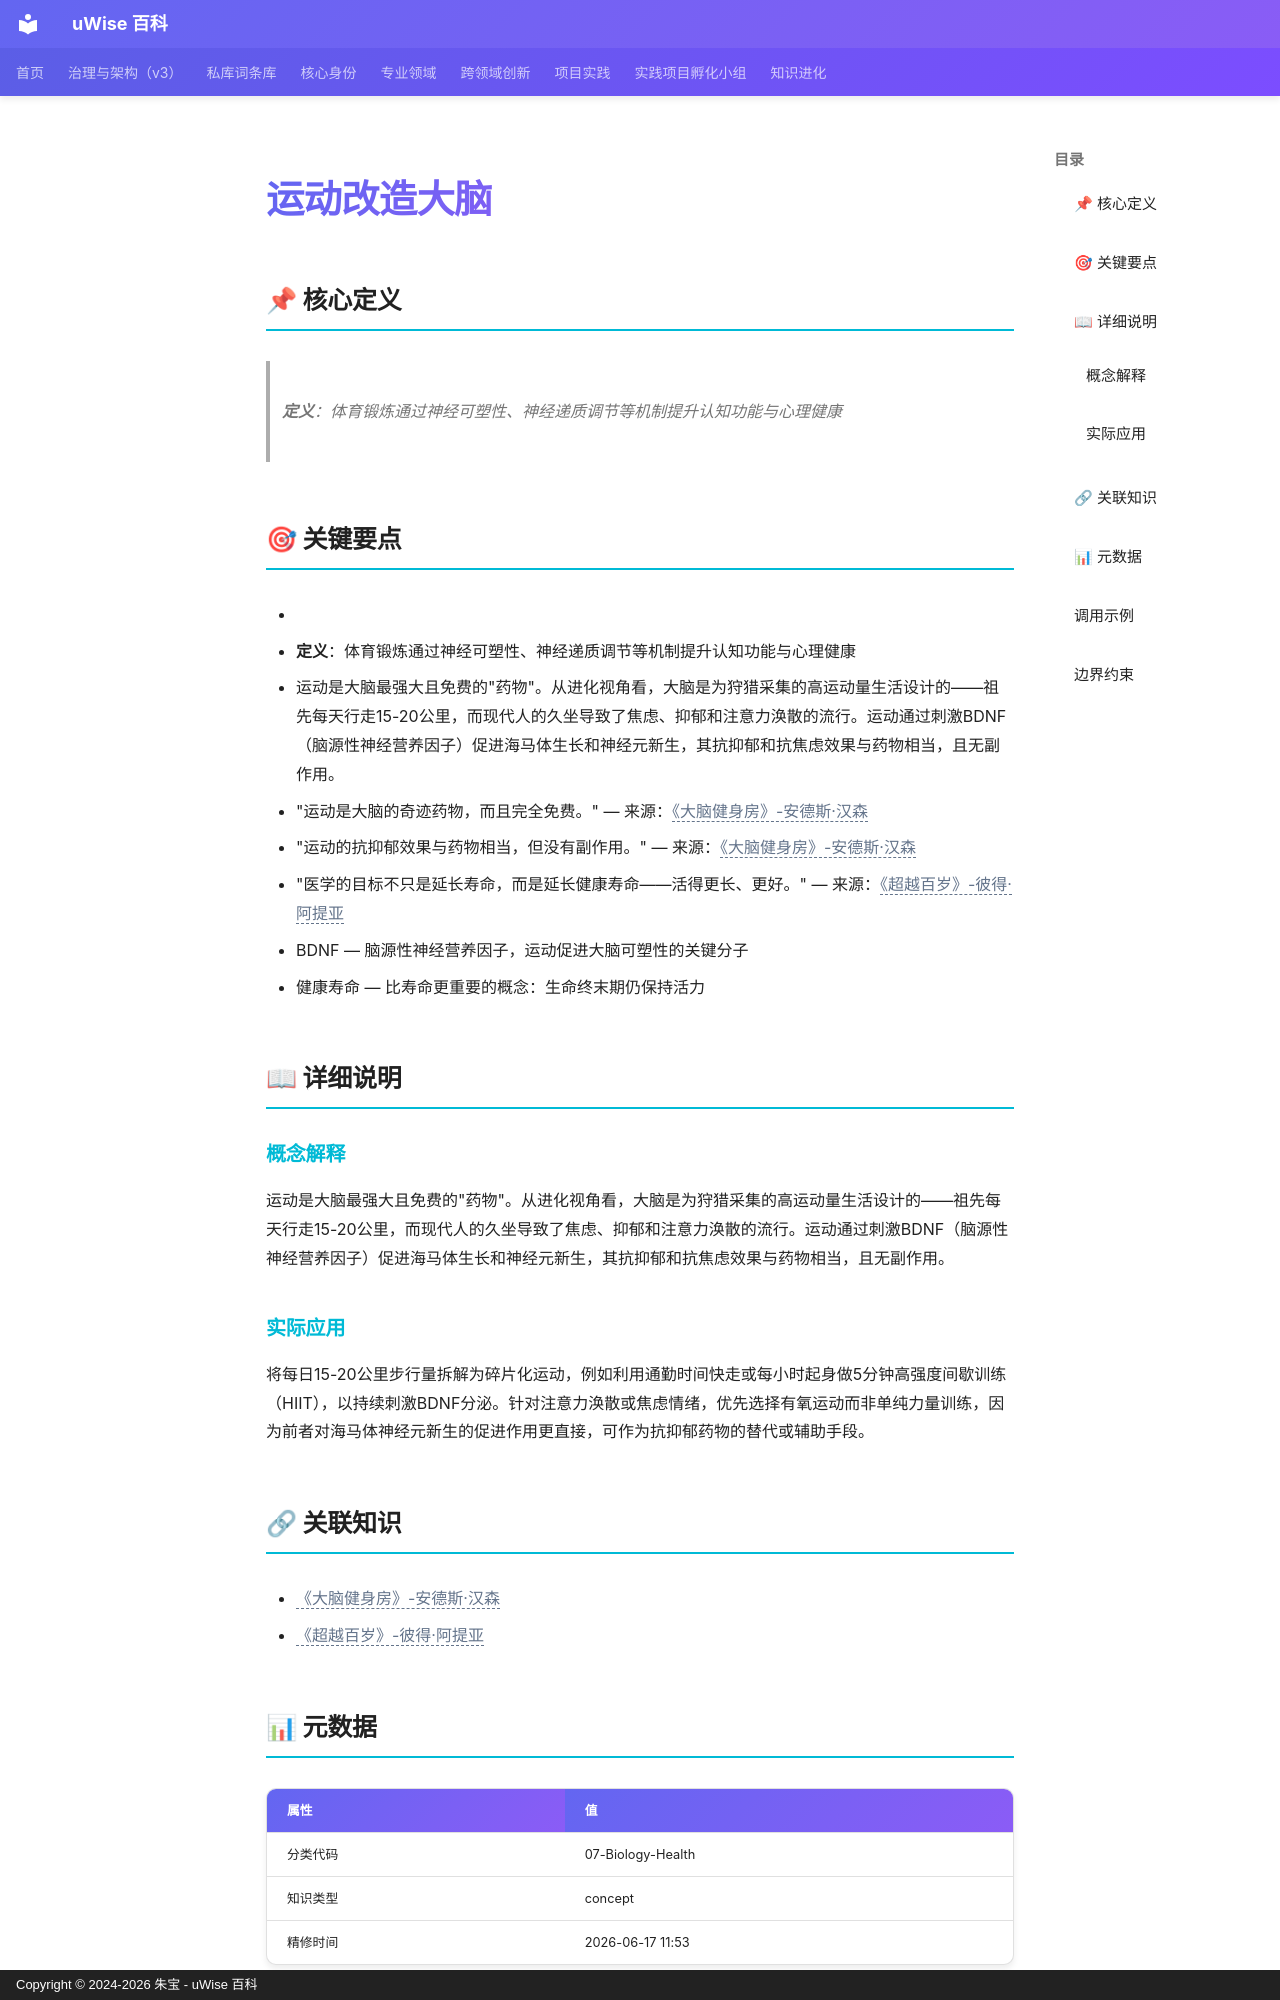

repository: zhubao315/uWise · page: vault-encyclopedia/md-f04013eb/index.html · generator: mkdocs · copyright: Copyright © 2024-2026 朱宝 - uWise 百科

---
title: "运动改造大脑"
description: "定义：体育锻炼通过神经可塑性、神经递质调节等机制提升认知功能与心理健康"
---

# 运动改造大脑

## 📌 核心定义

> **定义**：体育锻炼通过神经可塑性、神经递质调节等机制提升认知功能与心理健康

## 🎯 关键要点

- <!-- AI辅助丰富：基于读书笔记提炼 -->
- **定义**：体育锻炼通过神经可塑性、神经递质调节等机制提升认知功能与心理健康
- 运动是大脑最强大且免费的"药物"。从进化视角看，大脑是为狩猎采集的高运动量生活设计的——祖先每天行走15-20公里，而现代人的久坐导致了焦虑、抑郁和注意力涣散的流行。运动通过刺激BDNF（脑源性神经营养因子）促进海马体生长和神经元新生，其抗抑郁和抗焦虑效果与药物相当，且无副作用。
- "运动是大脑的奇迹药物，而且完全免费。" — 来源：<span class="uw-unresolved" data-target="《大脑健身房》-安德斯·汉森" title="未解析的双链目标：《大脑健身房》-安德斯·汉森">《大脑健身房》-安德斯·汉森</span>
- "运动的抗抑郁效果与药物相当，但没有副作用。" — 来源：<span class="uw-unresolved" data-target="《大脑健身房》-安德斯·汉森" title="未解析的双链目标：《大脑健身房》-安德斯·汉森">《大脑健身房》-安德斯·汉森</span>
- "医学的目标不只是延长寿命，而是延长健康寿命——活得更长、更好。" — 来源：<span class="uw-unresolved" data-target="《超越百岁》-彼得·阿提亚" title="未解析的双链目标：《超越百岁》-彼得·阿提亚">《超越百岁》-彼得·阿提亚</span>
- BDNF — 脑源性神经营养因子，运动促进大脑可塑性的关键分子
- 健康寿命 — 比寿命更重要的概念：生命终末期仍保持活力

## 📖 详细说明

### 概念解释
<!-- AI辅助丰富：基于读书笔记提炼 -->
运动是大脑最强大且免费的"药物"。从进化视角看，大脑是为狩猎采集的高运动量生活设计的——祖先每天行走15-20公里，而现代人的久坐导致了焦虑、抑郁和注意力涣散的流行。运动通过刺激BDNF（脑源性神经营养因子）促进海马体生长和神经元新生，其抗抑郁和抗焦虑效果与药物相当，且无副作用。


### 实际应用

将每日15-20公里步行量拆解为碎片化运动，例如利用通勤时间快走或每小时起身做5分钟高强度间歇训练（HIIT），以持续刺激BDNF分泌。针对注意力涣散或焦虑情绪，优先选择有氧运动而非单纯力量训练，因为前者对海马体神经元新生的促进作用更直接，可作为抗抑郁药物的替代或辅助手段。

## 🔗 关联知识

- <span class="uw-unresolved" data-target="《大脑健身房》-安德斯·汉森" title="未解析的双链目标：《大脑健身房》-安德斯·汉森">《大脑健身房》-安德斯·汉森</span>
- <span class="uw-unresolved" data-target="《超越百岁》-彼得·阿提亚" title="未解析的双链目标：《超越百岁》-彼得·阿提亚">《超越百岁》-彼得·阿提亚</span>
